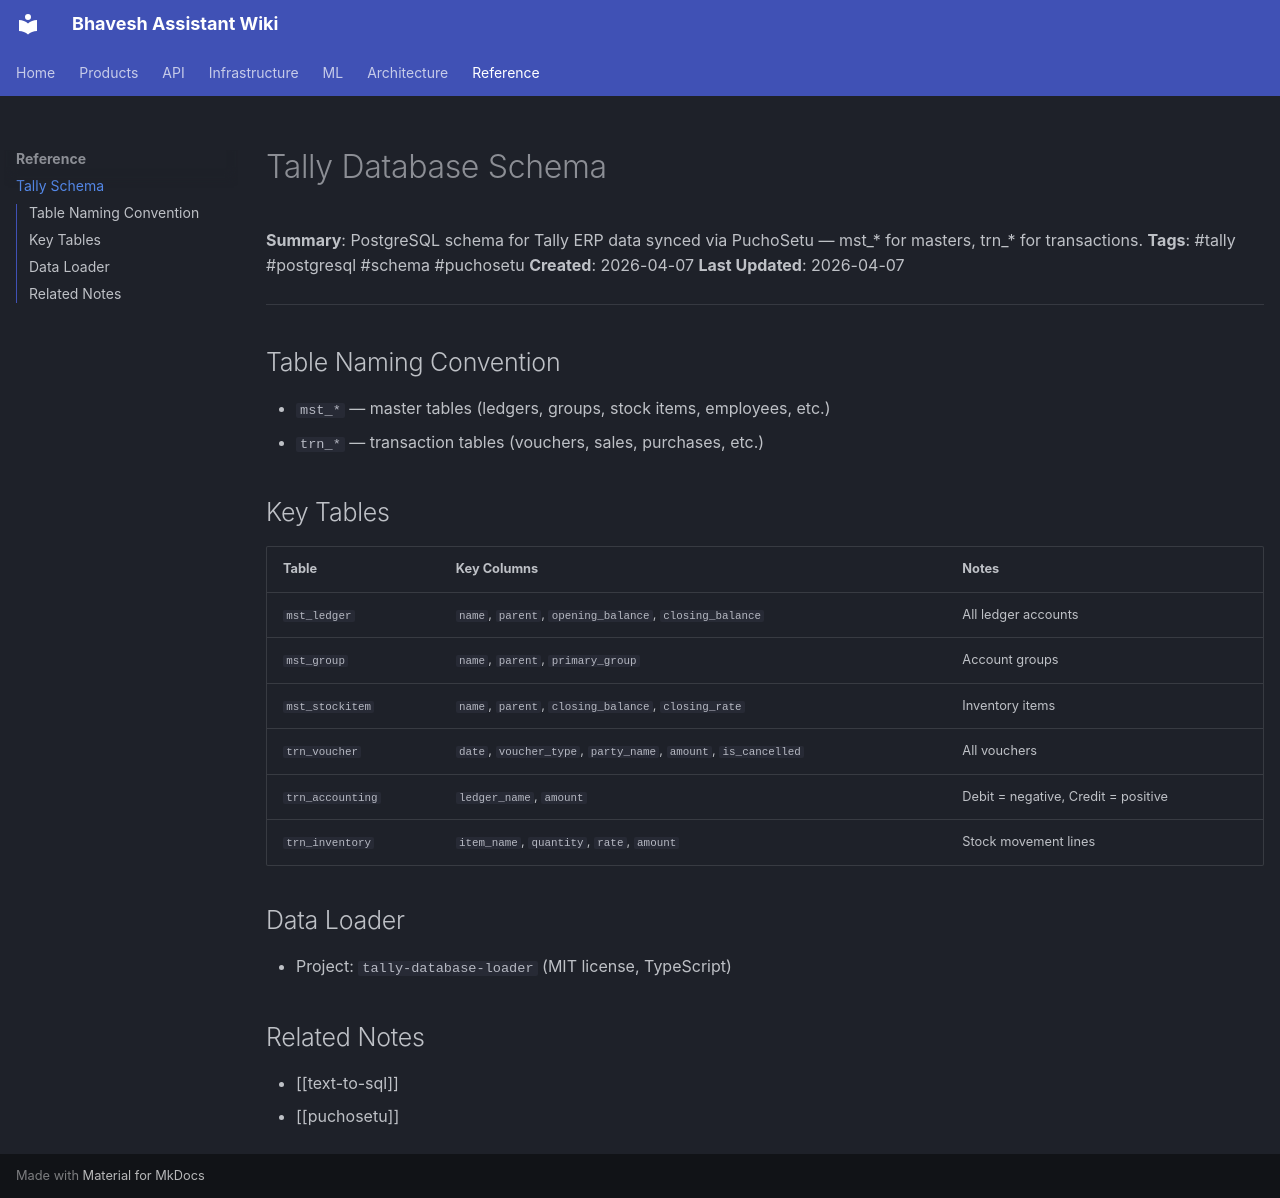

repository: bhavesh-pucho/bhavesh-claude-assistant · page: reference/tally-schema/index.html · generator: mkdocs

# Tally Database Schema

**Summary**: PostgreSQL schema for Tally ERP data synced via PuchoSetu — mst_* for masters, trn_* for transactions.
**Tags**: #tally #postgresql #schema #puchosetu
**Created**: 2026-04-07
**Last Updated**: 2026-04-07

---

## Table Naming Convention

- `mst_*` — master tables (ledgers, groups, stock items, employees, etc.)
- `trn_*` — transaction tables (vouchers, sales, purchases, etc.)

## Key Tables

| Table | Key Columns | Notes |
|---|---|---|
| `mst_ledger` | `name`, `parent`, `opening_balance`, `closing_balance` | All ledger accounts |
| `mst_group` | `name`, `parent`, `primary_group` | Account groups |
| `mst_stockitem` | `name`, `parent`, `closing_balance`, `closing_rate` | Inventory items |
| `trn_voucher` | `date`, `voucher_type`, `party_name`, `amount`, `is_cancelled` | All vouchers |
| `trn_accounting` | `ledger_name`, `amount` | Debit = negative, Credit = positive |
| `trn_inventory` | `item_name`, `quantity`, `rate`, `amount` | Stock movement lines |

## Data Loader

- Project: `tally-database-loader` (MIT license, TypeScript)

## Related Notes

- [[text-to-sql]]
- [[puchosetu]]
